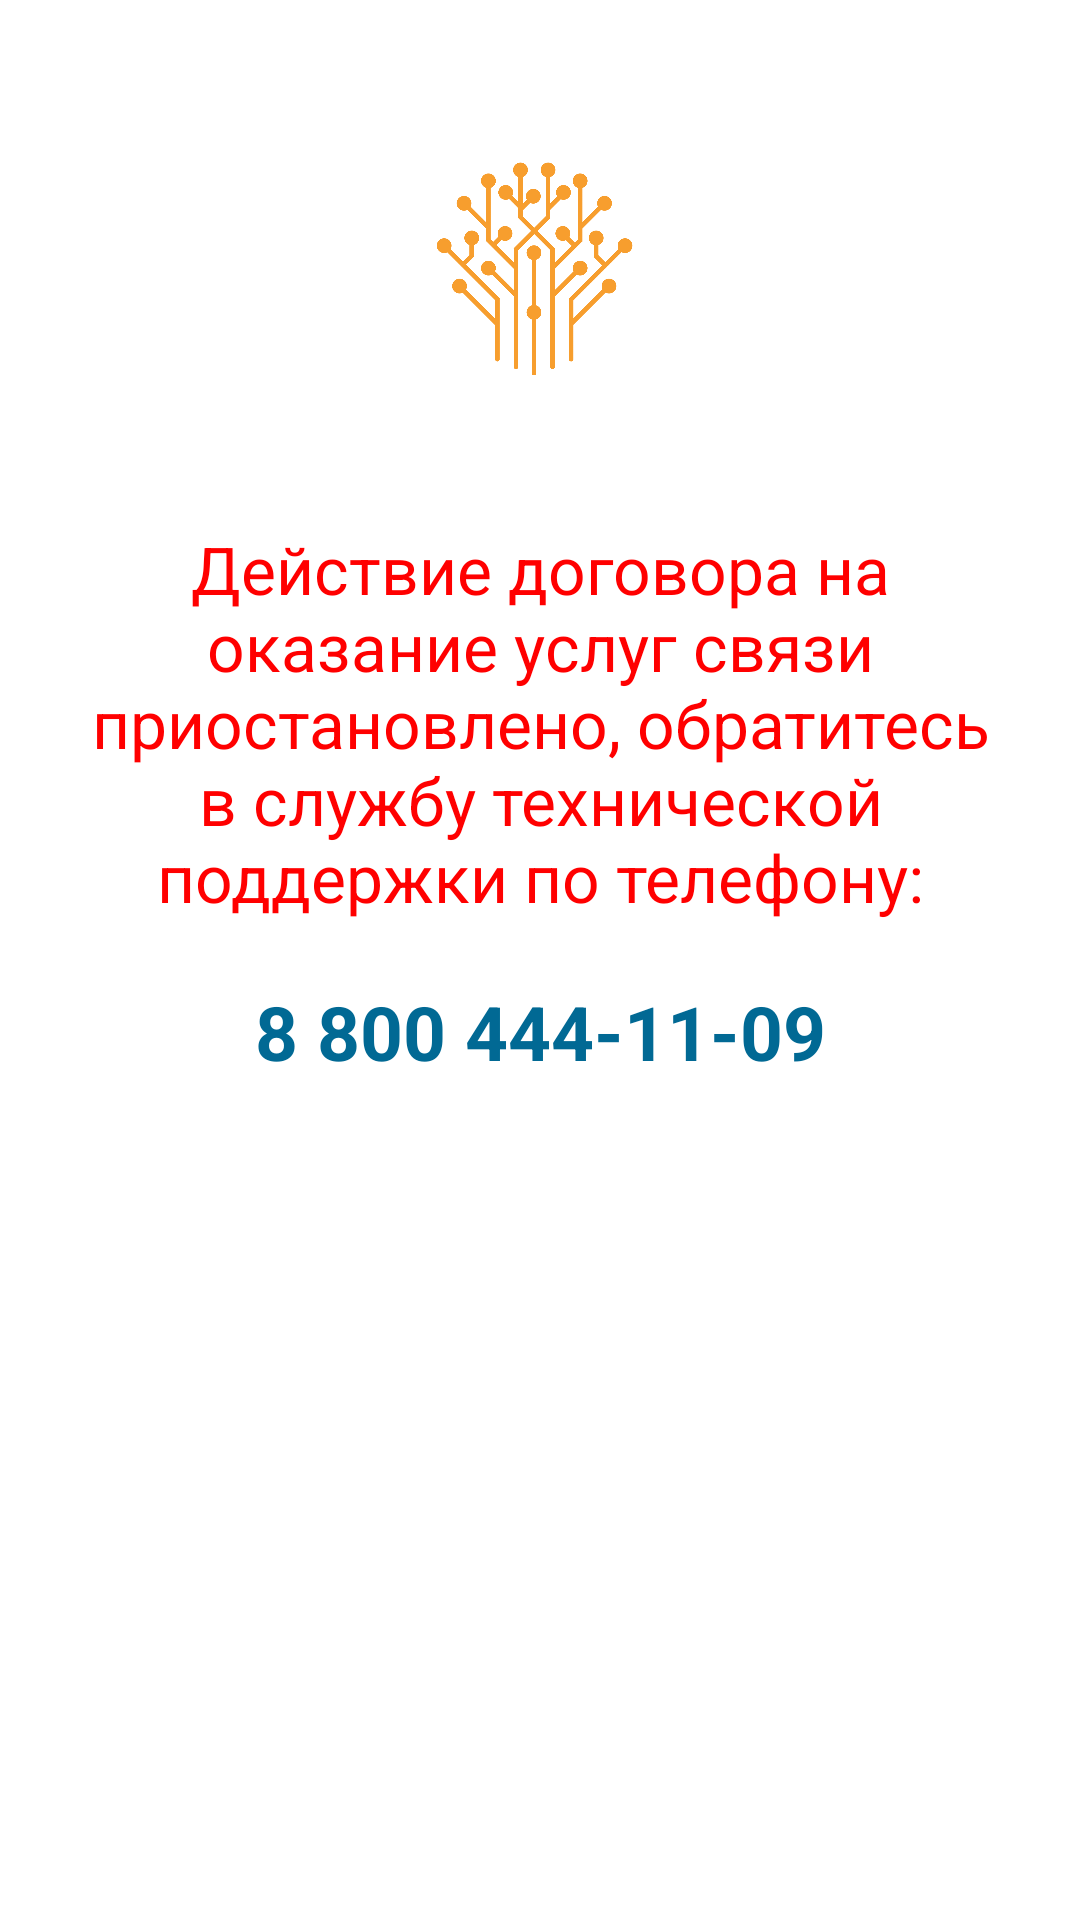

Android layout source for this screen:
<!-- AndroidManifest.xml: application theme Theme.bsconnect -->
<!-- res/layout/activity_pause_conract.xml -->
<?xml version="1.0" encoding="utf-8"?>
<androidx.constraintlayout.widget.ConstraintLayout xmlns:android="http://schemas.android.com/apk/res/android"
    xmlns:app="http://schemas.android.com/apk/res-auto"
    xmlns:tools="http://schemas.android.com/tools"
    android:id="@+id/main"
    android:layout_width="match_parent"
    android:layout_height="match_parent"
    android:background="@color/background_color"
    tools:context=".Activity.PauseConractActivity">

    <ImageView
        android:id="@+id/bs_image"
        android:layout_width="match_parent"
        android:layout_height="80dp"
        android:layout_marginTop="45dp"
        android:layout_marginLeft="5dp"
        android:layout_marginRight="5dp"
        android:contentDescription="@string/LogoDescription"
        app:layout_constraintStart_toStartOf="parent"
        app:layout_constraintEnd_toEndOf="parent"
        app:layout_constraintTop_toTopOf="parent"
        app:srcCompat="@drawable/bs_logo" />



    <TextView
        android:id="@+id/alert_message"
        android:layout_width="match_parent"
        android:layout_height="wrap_content"
        android:layout_marginTop="50dp"
        android:textSize="22sp"
        android:layout_marginLeft="20dp"
        android:layout_marginRight="20dp"
        android:gravity="center"
        android:textColor="@color/alert"
        android:text="@string/PauseContractMessage"
        app:layout_constraintStart_toStartOf="@id/bs_image"
        app:layout_constraintEnd_toEndOf="@id/bs_image"
        app:layout_constraintTop_toBottomOf="@id/bs_image"
        />

    <TextView
        android:id="@+id/phone_number"
        android:layout_width="match_parent"
        android:layout_height="wrap_content"
        android:layout_marginTop="20dp"
        android:textSize="25sp"
        android:layout_marginLeft="20dp"
        android:layout_marginRight="20dp"
        android:gravity="center"
        android:text="@string/SupportPhoneNumber"
        android:textStyle="bold"
        android:textColor="@color/button_color"
        app:layout_constraintStart_toStartOf="@id/alert_message"
        app:layout_constraintEnd_toEndOf="@id/alert_message"
        app:layout_constraintTop_toBottomOf="@id/alert_message"
        />

    <ImageView
        android:id="@+id/vk_image"
        android:layout_width="match_parent"
        android:layout_height="40dp"
        android:layout_marginTop="60dp"
        android:layout_marginLeft="5dp"
        android:layout_marginRight="5dp"
        android:contentDescription="@string/LogoDescription"
        app:layout_constraintStart_toStartOf="parent"
        app:layout_constraintEnd_toEndOf="parent"
        app:layout_constraintTop_toBottomOf="@id/messageLogin"
        app:srcCompat="@drawable/vk_icon" />


</androidx.constraintlayout.widget.ConstraintLayout>
<!-- resources referenced by this layout -->
<resources>
  <color name="alert">                  #FF0000</color>
  <color name="background_color">       #FFFFFF</color>
  <color name="button_color">           #016994</color>
  <!-- drawable bs_logo: png bitmap (drawable, 95970 bytes) -->
  <string name="LogoDescription">BS_Logo</string>
  <string name="PauseContractMessage">Действие договора на оказание услуг связи приостановлено, обратитесь в службу технической поддержки по телефону:</string>
  <string name="SupportPhoneNumber" translatable="false">8 800 444-11-09</string>
  <style name="Theme.bsconnect" parent="Base.Theme.bsconnect" />
  <style name="Base.Theme.bsconnect" parent="Theme.Material3.DayNight.NoActionBar">
          
      </style>
</resources>
